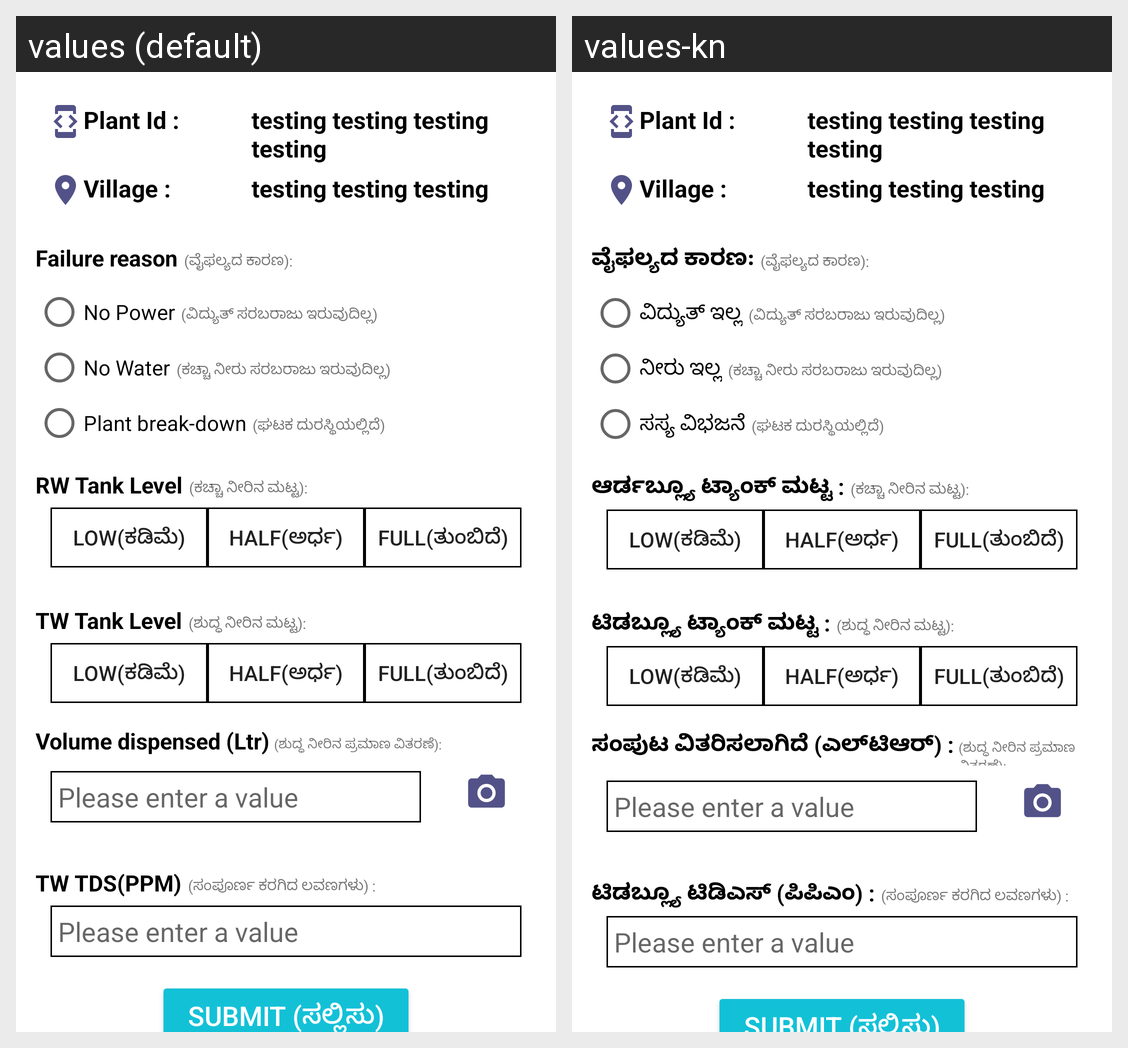

This grid shows one Android layout under two languages. Give, for every string resource on the screen, its name, the default text and each shown locale's text.
Android screen res/layout/plant_failure_layout.xml rendered under 2 locales, left to right: values (default), values-kn. Device: Nexus 5 (rendered at 1080×1920; each locale shown at half size, 540×960, under a caption strip naming it); theme AppTheme.
Strings drawn on this screen, with the default value and each locale's value (text and hints the layout hard-codes, and strings that could not be matched under every locale, appear in the picture but are not listed):

failurelabel
  values: Failure reason
  values-kn: ವೈಫಲ್ಯದ ಕಾರಣ:

failurelabel_kannada
  values: (ವೈಫಲ್ಯದ ಕಾರಣ):
  values-kn: (ವೈಫಲ್ಯದ ಕಾರಣ):  [not translated; the default value is used]

nopower
  values: No Power
  values-kn: ವಿದ್ಯುತ್ ಇಲ್ಲ

nopower_kannada
  values: (ವಿದ್ಯುತ್ ಸರಬರಾಜು ಇರುವುದಿಲ್ಲ)
  values-kn: (ವಿದ್ಯುತ್ ಸರಬರಾಜು ಇರುವುದಿಲ್ಲ)  [not translated; the default value is used]

nowater
  values: No Water
  values-kn: ನೀರು ಇಲ್ಲ

nowater_kannada
  values: (ಕಚ್ಚಾ ನೀರು ಸರಬರಾಜು ಇರುವುದಿಲ್ಲ)
  values-kn: (ಕಚ್ಚಾ ನೀರು ಸರಬರಾಜು ಇರುವುದಿಲ್ಲ)  [not translated; the default value is used]

plantbreakdown
  values: Plant break-down
  values-kn: ಸಸ್ಯ ವಿಭಜನೆ

plantbreakdown_kannada
  values: (ಘಟಕ ದುರಸ್ಥಿಯಲ್ಲಿದೆ)
  values-kn: (ಘಟಕ ದುರಸ್ಥಿಯಲ್ಲಿದೆ)  [not translated; the default value is used]

rwtl
  values: RW Tank Level
  values-kn: ಆರ್ಡಬ್ಲ್ಯೂ ಟ್ಯಾಂಕ್ ಮಟ್ಟ :

rwtl_kannada
  values: (ಕಚ್ಚಾ ನೀರಿನ ಮಟ್ಟ):
  values-kn: (ಕಚ್ಚಾ ನೀರಿನ ಮಟ್ಟ):  [not translated; the default value is used]

twtl
  values: TW Tank Level
  values-kn: ಟಿಡಬ್ಲ್ಯೂ ಟ್ಯಾಂಕ್ ಮಟ್ಟ :

twtl_kannada
  values: (ಶುದ್ಧ ನೀರಿನ ಮಟ್ಟ):
  values-kn: (ಶುದ್ಧ ನೀರಿನ ಮಟ್ಟ):  [not translated; the default value is used]

volume_disposed
  values: Volume dispensed (Ltr)
  values-kn: ಸಂಪುಟ ವಿತರಿಸಲಾಗಿದೆ (ಎಲ್‌ಟಿಆರ್) :

volume_disposed_kannada
  values: (ಶುದ್ಧ ನೀರಿನ ಪ್ರಮಾಣ ವಿತರಣೆ):
  values-kn: (ಶುದ್ಧ ನೀರಿನ ಪ್ರಮಾಣ ವಿತರಣೆ):  [not translated; the default value is used]

twtds
  values: TW TDS(PPM)
  values-kn: ಟಿಡಬ್ಲ್ಯೂ ಟಿಡಿಎಸ್ (ಪಿಪಿಎಂ) :

twtds_kannada
  values: (ಸಂಪೂರ್ಣ ಕರಗಿದ ಲವಣಗಳು) :
  values-kn: (ಸಂಪೂರ್ಣ ಕರಗಿದ ಲವಣಗಳು) :  [not translated; the default value is used]

submit
  values: Submit (ಸಲ್ಲಿಸು)
  values-kn: Submit (ಸಲ್ಲಿಸು)  [not translated; the default value is used]
